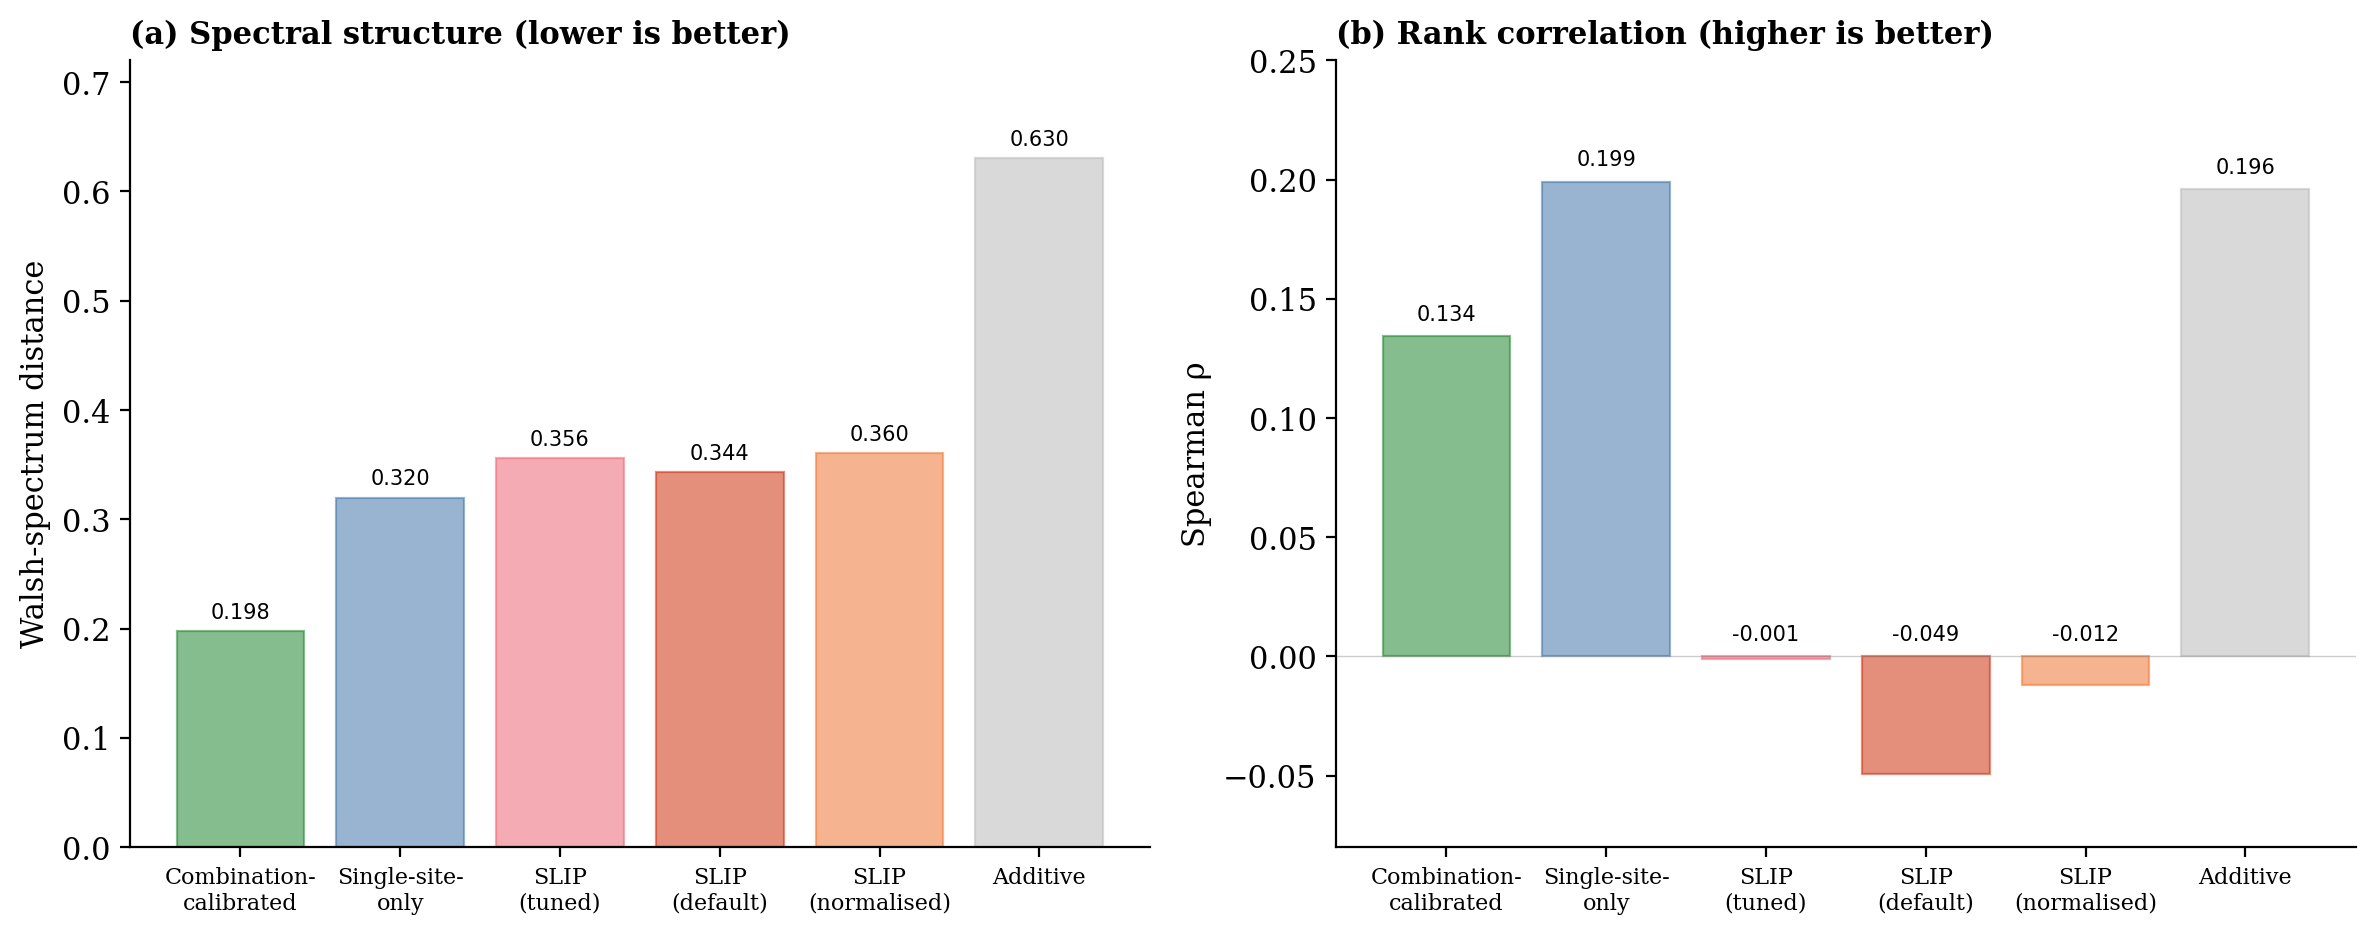

Source data for this figure (header and first rows):
generator, walsh, spearman, kendall
slip_default, 0.3435, -0.04944, -0.03301
slip_normalised, 0.3604, -0.01184, -0.008084
slip_tuned, 0.3557, -0.001205, -0.0009765
calibrated, 0.1978, 0.1343, 0.09012
sigmoid, 0.3199, 0.1992, 0.1343
additive, 0.6303, 0.196, 0.132
